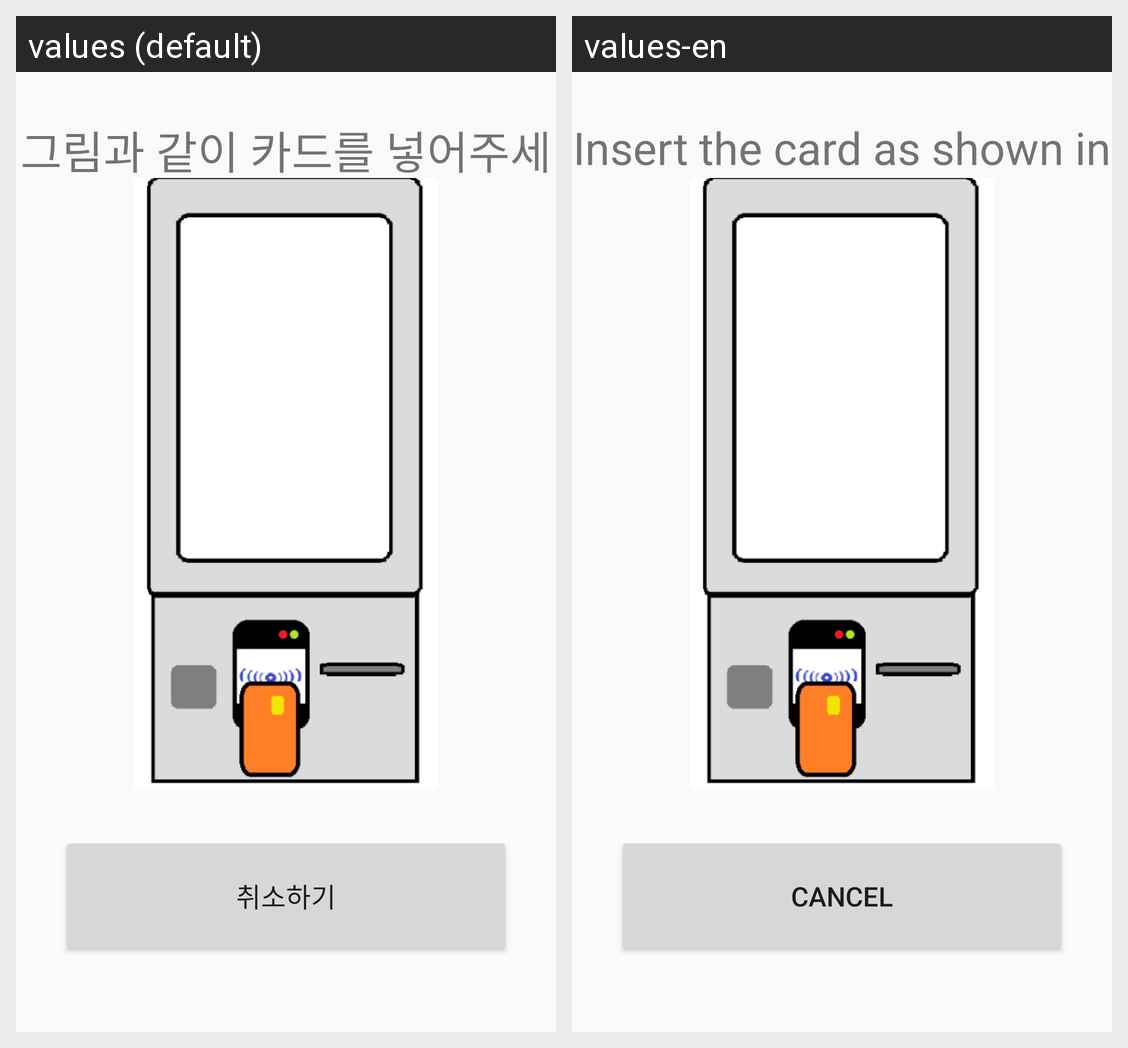

Here is an Android app screen in its default locale and in the app's own translations. Write out the translated-string differences for the strings that appear on this screen.
Android screen res/layout/activity_kiosk22_nouse.xml rendered under 2 locales, left to right: values (default), values-en. Device: Nexus 5 (rendered at 1080×1920; each locale shown at half size, 540×960, under a caption strip naming it); theme Theme.Kiosk.
Strings drawn on this screen, with the default value and each locale's value (text and hints the layout hard-codes, and strings that could not be matched under every locale, appear in the picture but are not listed):

b_pushcard
  values: 그림과 같이 카드를 넣어주세요
  values-en: Insert the card as shown in the picture

b_cancel1
  values: 취소하기
  values-en: Cancel
